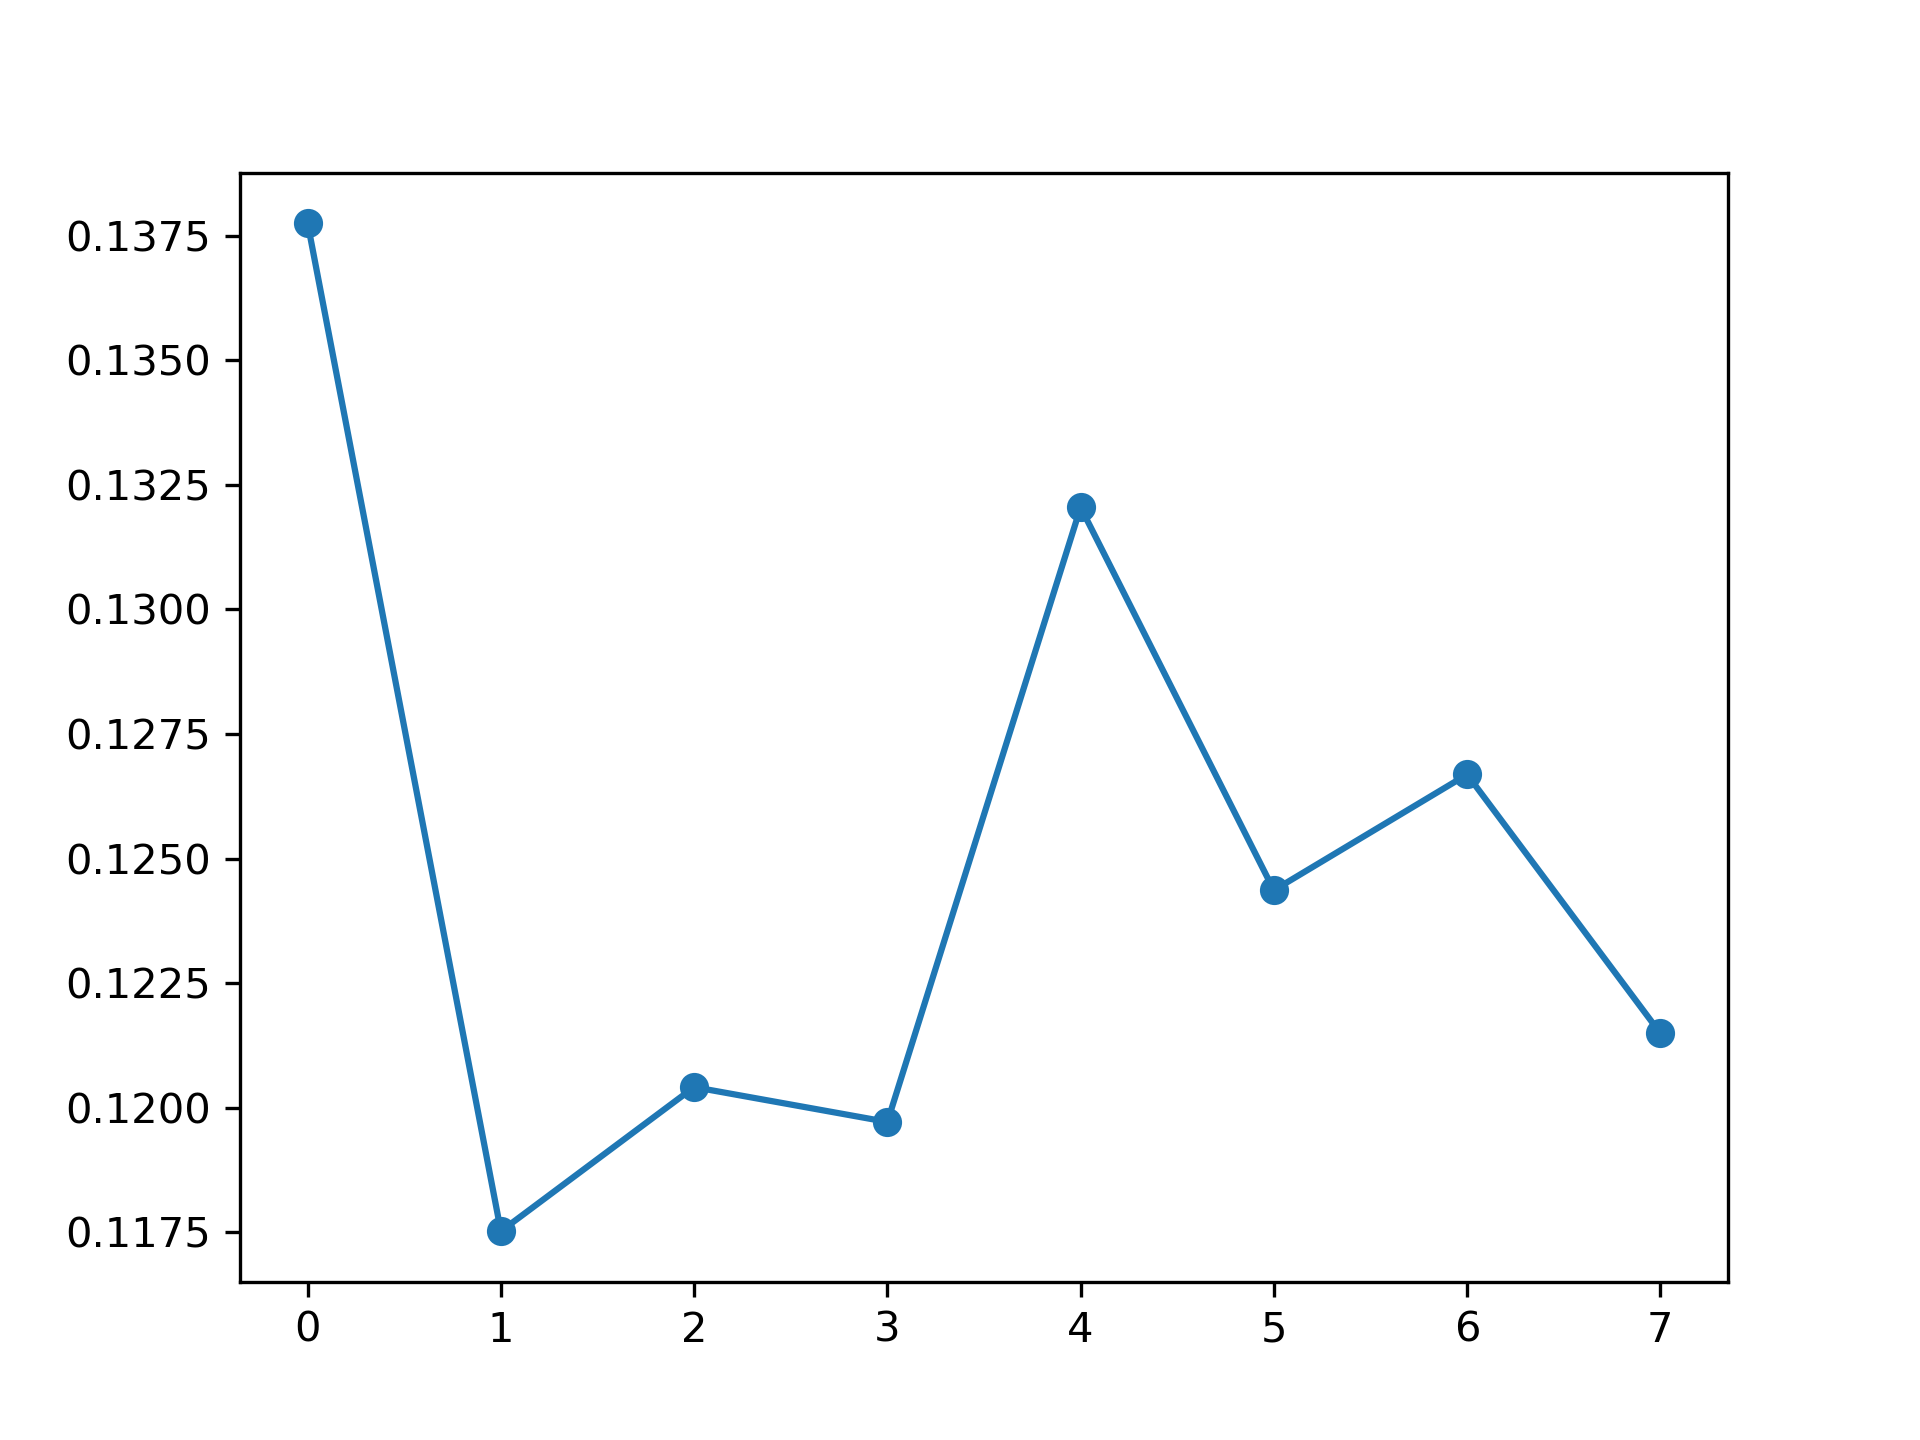

Data behind this chart, as committed beside it:
, feature_name, instance_level, global_attention
0, PM_US Post, 0.1378, 0.1238
1, DEWP, 0.1175, 0.1263
2, HUMI, 0.1204, 0.1265
3, PRES, 0.1197, 0.1229
4, TEMP, 0.1321, 0.1235
5, Iws, 0.1244, 0.125
6, precipitation, 0.1267, 0.1264
7, Iprec, 0.1215, 0.1257
